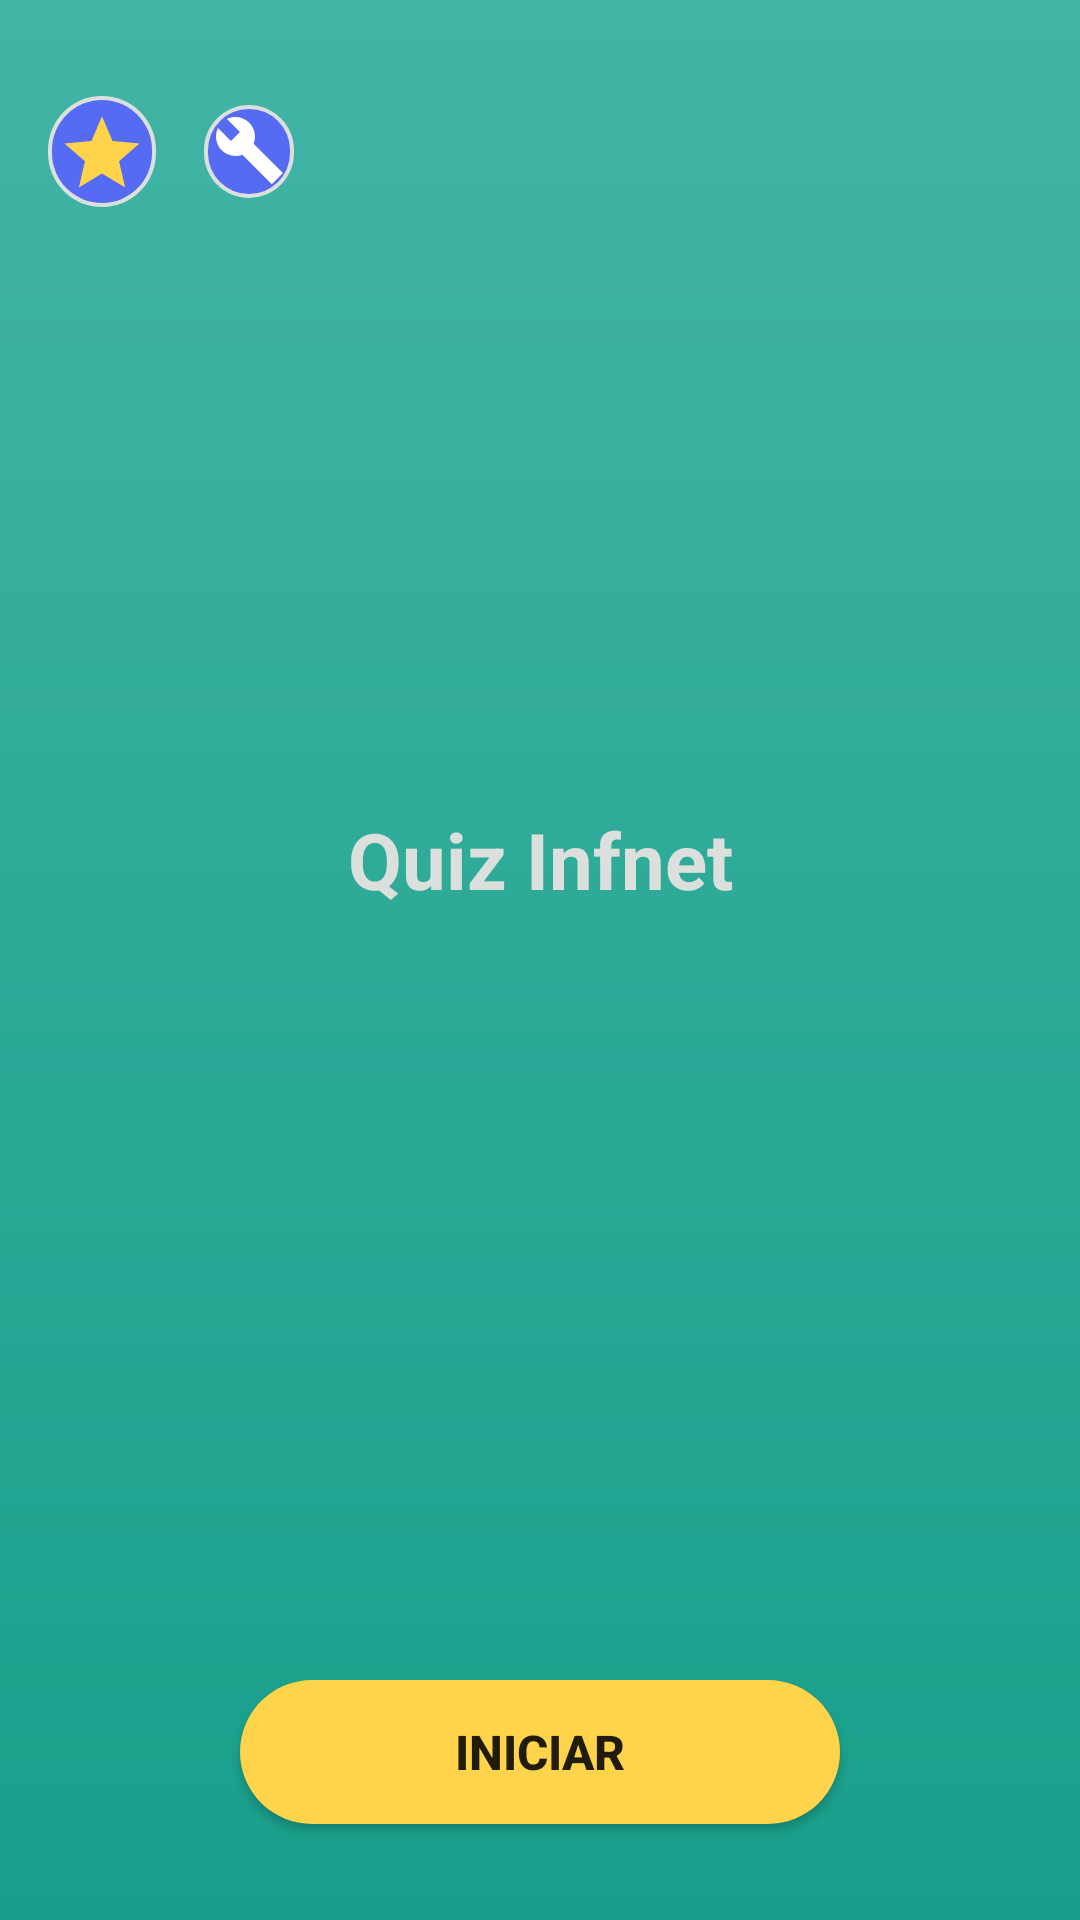

Android layout source for this screen:
<!-- AndroidManifest.xml: application theme Theme.App_quiz_assessment -->
<!-- res/layout/activity_initial.xml -->
<?xml version="1.0" encoding="utf-8"?>
<androidx.constraintlayout.widget.ConstraintLayout xmlns:android="http://schemas.android.com/apk/res/android"
    xmlns:app="http://schemas.android.com/apk/res-auto"
    xmlns:tools="http://schemas.android.com/tools"
    android:layout_width="match_parent"
    android:layout_height="match_parent"
    android:padding="16dp"
    android:background="@drawable/background_style"
    tools:context=".InitialActivity">

    <androidx.constraintlayout.widget.ConstraintLayout
        android:id="@+id/cl_top"
        android:layout_width="match_parent"
        android:layout_height="wrap_content"
        android:layout_marginTop="16dp"
        app:layout_constraintEnd_toEndOf="parent"
        app:layout_constraintStart_toStartOf="parent"
        app:layout_constraintTop_toTopOf="parent">

        <ImageButton
            android:id="@+id/btn_sobre"
            android:layout_width="wrap_content"
            android:layout_height="wrap_content"
            android:background="@drawable/background_button"
            android:src="@drawable/ic_question"
            android:layout_marginStart="16dp"
            app:layout_constraintBottom_toBottomOf="parent"
            app:layout_constraintStart_toEndOf="@+id/btn_rank"
            app:layout_constraintTop_toTopOf="parent" />

        <ImageButton
            android:id="@+id/btn_rank"
            android:layout_width="wrap_content"
            android:layout_height="wrap_content"
            android:background="@drawable/background_button"
            android:src="@drawable/ic_star"
            app:layout_constraintBottom_toBottomOf="parent"
            app:layout_constraintStart_toStartOf="parent"
            app:layout_constraintTop_toTopOf="parent" />

    </androidx.constraintlayout.widget.ConstraintLayout>

    <TextView
        android:id="@+id/tv_titulo"
        android:layout_width="match_parent"
        android:layout_height="wrap_content"
        android:gravity="center"
        android:layout_marginTop="200dp"
        android:text="Quiz Infnet"
        android:textColor="#dce0dd"
        android:textSize="26sp"
        android:textStyle="bold"
        app:layout_constraintEnd_toEndOf="parent"
        app:layout_constraintStart_toStartOf="parent"
        app:layout_constraintTop_toBottomOf="@+id/cl_top" />

    <androidx.appcompat.widget.AppCompatButton
        android:id="@+id/btn_iniciar"
        android:layout_width="200dp"
        android:layout_marginBottom="16dp"
        android:layout_height="wrap_content"
        android:background="@drawable/btn_shape"
        android:text="Iniciar"
        android:textStyle="bold"
        android:textSize="16sp"
        app:layout_constraintBottom_toBottomOf="parent"
        app:layout_constraintEnd_toEndOf="parent"
        app:layout_constraintStart_toStartOf="parent" />


</androidx.constraintlayout.widget.ConstraintLayout>
<!-- resources referenced by this layout -->
<resources>
  <!-- drawable background_button (drawable) -->
  <?xml version="1.0" encoding="utf-8"?>
  <layer-list xmlns:android="http://schemas.android.com/apk/res/android">
      <item>
          <shape android:shape="rectangle">
              <solid android:color="#dce0dd"/>
              <corners android:radius="100dp"/>
          </shape>
      </item>
  
      <item
          android:bottom="1.5dp"
          android:top="1.5dp"
          android:left="1.5dp"
          android:right="1.5dp"
          >
          <shape
              android:layout_width="wrap_content"
              android:shape="rectangle">
              <solid android:color="#566bf3" />
              <corners android:radius="100dp"/>
              <padding android:right="3dp"/>
              <padding android:left="3dp"/>
              <padding android:top="3dp"/>
              <padding android:bottom="4dp"/>
          </shape>
  
      </item>
  </layer-list>
  <!-- drawable background_style (drawable) -->
  <?xml version="1.0" encoding="utf-8"?>
  <layer-list xmlns:android="http://schemas.android.com/apk/res/android">
      <item>
          <shape android:shape="rectangle">
              <gradient
                  android:angle="10"
                  android:startColor="#42b4a5"
                  android:endColor="#189f8b"/>
          </shape>
      </item>
  </layer-list>
  <!-- drawable btn_shape (drawable) -->
  <?xml version="1.0" encoding="utf-8"?>
  <layer-list xmlns:android="http://schemas.android.com/apk/res/android">
      <item>
          <shape android:shape="rectangle">
              <solid android:color="#ffd44a"/>
              <corners android:radius="100in"/>
          </shape>
      </item>
  
      <item
          android:bottom="1dp"
          android:top="1dp"
          android:left="1dp"
          android:right="1dp"
          >
          <shape
              android:layout_width="wrap_content"
              android:shape="rectangle">
              <solid android:color="#ffd44a" />
              <corners android:radius="100in"/>
          </shape>
  
      </item>
  </layer-list>
  <!-- drawable ic_question (drawable) -->
  <vector android:height="24dp" android:tint="#ffffff"
      android:viewportHeight="24" android:viewportWidth="24"
      android:width="24dp" xmlns:android="http://schemas.android.com/apk/res/android">
      <path android:fillColor="@android:color/black" android:pathData="M12.09,2.91C10.08,0.9 7.07,0.49 4.65,1.67l4.34,4.34 -3,3 -4.34,-4.34C0.48,7.1 0.89,10.09 2.9,12.1c1.86,1.86 4.58,2.35 6.89,1.48l9.82,9.82 3.71,-3.71 -9.78,-9.79c0.92,-2.34 0.44,-5.1 -1.45,-6.99z"/>
  </vector>
  <!-- drawable ic_star (drawable) -->
  <vector android:height="30dp" android:viewportHeight="48"
      android:viewportWidth="48" android:width="30dp" xmlns:android="http://schemas.android.com/apk/res/android">
      <path android:fillColor="@color/yellow" android:pathData="m11.65,44 l3.25,-14.05L4,20.5l14.4,-1.25L24,6l5.6,13.25L44,20.5l-10.9,9.45L36.35,44 24,36.55Z"/>
  </vector>
  <style name="Theme.App_quiz_assessment" parent="Theme.MaterialComponents.DayNight.NoActionBar">
          
          <item name="colorPrimary">@color/purple_500</item>
  
          // Cor da barra
          <item name="colorPrimaryVariant">#42b4a5</item>
  
          <item name="colorOnPrimary">@color/white</item>
          
          <item name="colorSecondary">@color/teal_200</item>
          <item name="colorSecondaryVariant">@color/teal_700</item>
          <item name="colorOnSecondary">@color/black</item>
          
          <item name="android:statusBarColor" tools:targetApi="l">?attr/colorPrimaryVariant</item>
          
      </style>
  <color name="yellow">#FFD44A</color>
  <color name="purple_500">#FF6200EE</color>
  <color name="white">#FFFFFFFF</color>
  <color name="teal_200">#FF03DAC5</color>
  <color name="teal_700">#FF018786</color>
  <color name="black">#FF000000</color>
</resources>
